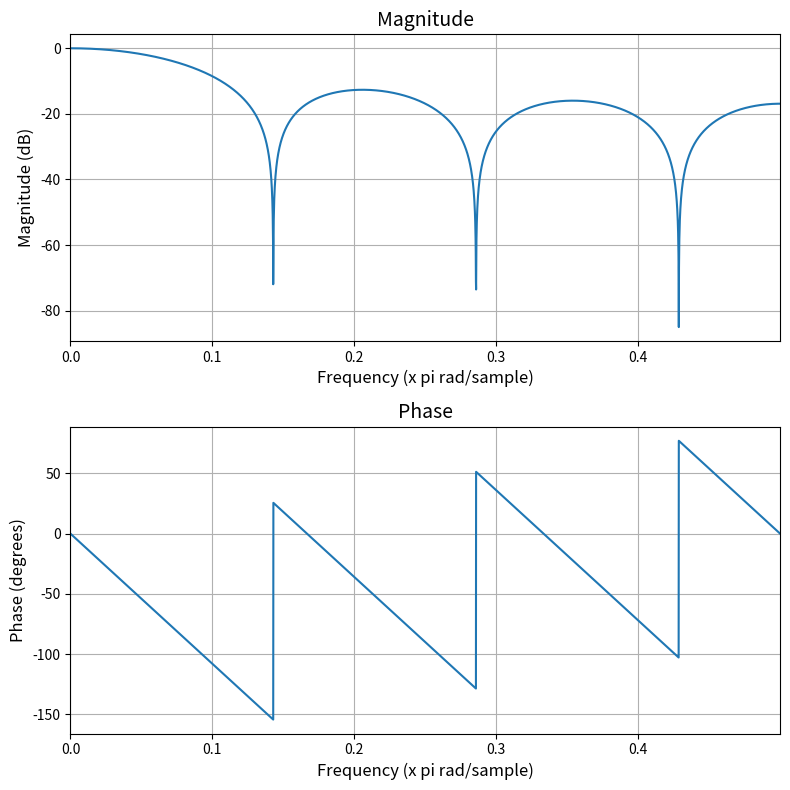
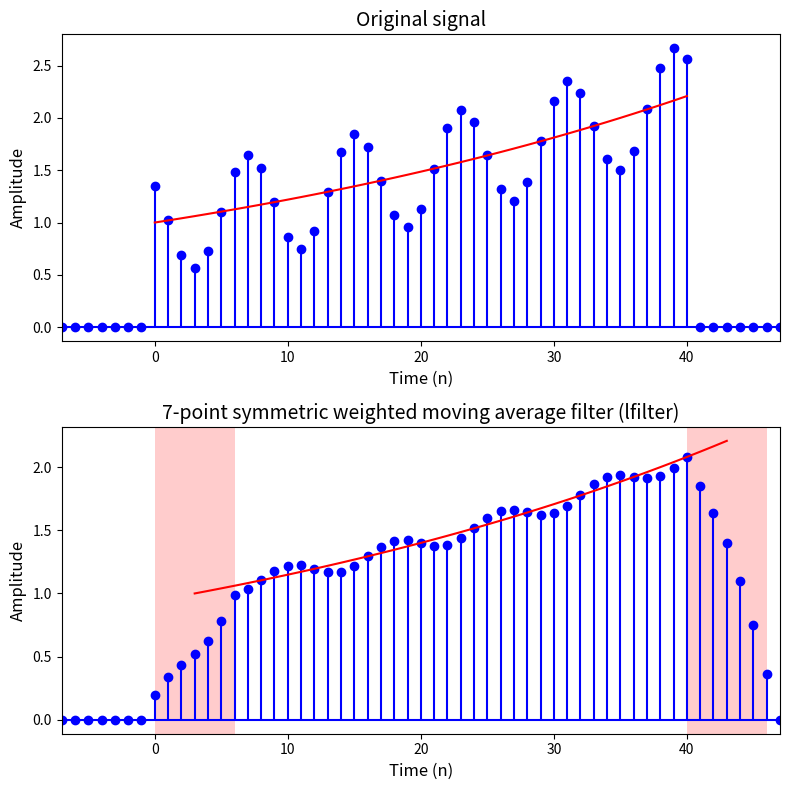

Generate these figures, in order, with matplotlib:
"""
FIR_average_filter.py
----------------------

This script demonstrates the implementation of a moving average filter using
the lfilter function. The filter is applied to a given signal x(n) and the
filtered signal is plotted along with the original signal.
"""

import numpy as np
import matplotlib.pyplot as plt
from scipy.signal import freqz, lfilter


n = np.arange(0,41)
x = (1.02)**n + 1/2*np.cos(2*np.pi*n/8+np.pi/4)
baseline = (1.02)**n

filter_length = 7;  # filter length
# get filter transfer function
b = np.ones(filter_length)
# You then have to multiply the filter by the signal values, add them 
# all together and then divide the entire thing by the sum of the 
# coefficients.
a = np.sum(b)

# zero padding before filtering
x_padded = np.concatenate((np.zeros(len(b)), x, np.zeros(len(b))))
n_padded = np.concatenate((np.arange(-len(b),0), n, np.arange(n[-1]+1,len(b)+n[-1]+1)))

N = len(x_padded)

# Apply filtering using filtfilt function
filtered_x = lfilter(b, a, x_padded)

# we can analize the magnitude and phase of the filter's impulse response
fig = plt.figure(figsize=(8, 8))
frequencies, response = freqz(b, a, worN=2**12)

ax1 = fig.add_subplot(2, 1, 1)
ax1.plot(frequencies/(2*np.pi), 20*np.log10(np.abs(response)))
ax1.set_xlabel('Frequency (x pi rad/sample)', fontsize=12)
ax1.set_ylabel('Magnitude (dB)', fontsize=12)
ax1.set_title('Magnitude', fontsize=14)
ax1.set_xlim([frequencies[0]/(2*np.pi), frequencies[-1]/(2*np.pi)])
ax1.grid(True)

ax2 = fig.add_subplot(2, 1, 2)
ax2.plot(frequencies/(2*np.pi), np.angle(response, deg=True))
ax2.set_xlabel('Frequency (x pi rad/sample)', fontsize=12)
ax2.set_ylabel('Phase (degrees)', fontsize=12)
ax2.set_title('Phase', fontsize=14)
ax2.set_xlim([frequencies[0]/(2*np.pi), frequencies[-1]/(2*np.pi)])
ax2.grid(True)

plt.tight_layout()

# Plot the original and filtered signals
fig = plt.figure(figsize=(8, 8))

ax1 = fig.add_subplot(2, 1, 1)
ax1.stem(n_padded, x_padded, markerfmt='bo', linefmt='b-', basefmt='b-')
ax1.plot(n, baseline, 'r')
ax1.set_xlabel('Time (n)', fontsize=12)
ax1.set_ylabel('Amplitude', fontsize=12)
ax1.set_xlim([n_padded[0], n_padded[-1]])
ax1.set_title('Original signal', fontsize=14)


ax2 = fig.add_subplot(2, 1, 2)
ax2.stem(n_padded, filtered_x, markerfmt='bo', linefmt='b-', basefmt='b-')
ax2.plot(n+np.floor(len(b)/2), baseline, 'r') # shift the baseline to the right by half the filter length
ax2.set_xlabel('Time (n)', fontsize=12)
ax2.set_ylabel('Amplitude', fontsize=12)
ax2.set_xlim([n_padded[0], n_padded[-1]])
ax2.set_title(f'{filter_length}-point symmetric weighted moving average filter (lfilter)', fontsize=14)
left, bottom, width, height = (n[0], ax2.get_ylim()[0], len(b)-1, ax2.get_ylim()[1]-ax2.get_ylim()[0])
rect1 = plt.Rectangle((left, bottom), width, height,
                     facecolor="red", alpha=0.2)
ax2.add_patch(rect1)
left, bottom, width, height = (n[-1], ax2.get_ylim()[0], len(b)-1, ax2.get_ylim()[1]-ax2.get_ylim()[0])
rect2 = plt.Rectangle((left, bottom), width, height,
                     facecolor="red", alpha=0.2)
ax2.add_patch(rect2)
plt.tight_layout()

plt.show()